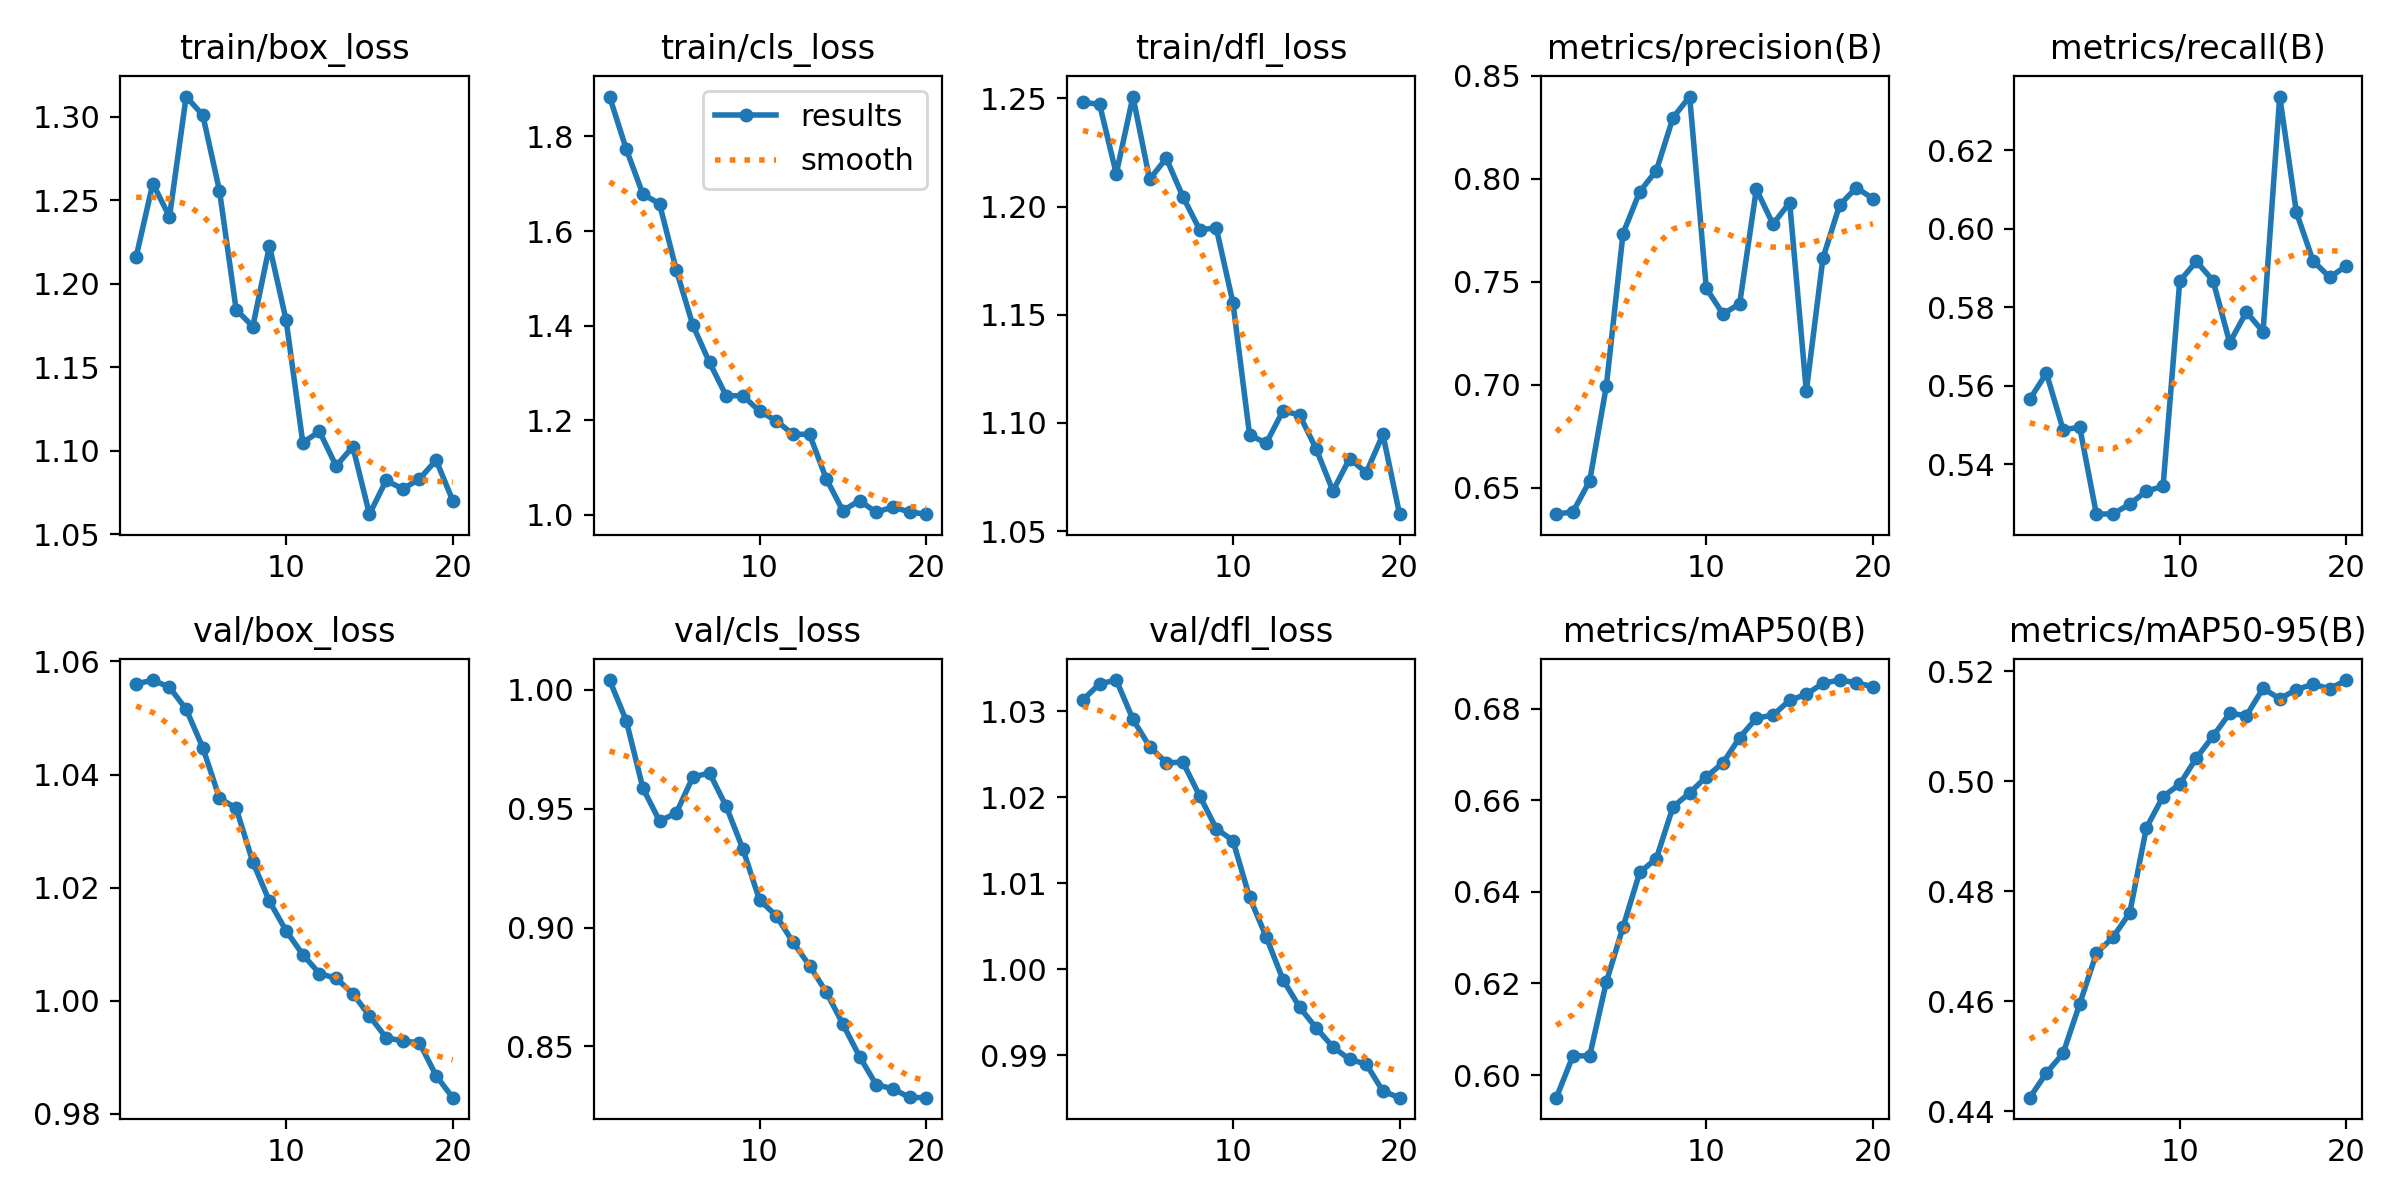

The file beside this chart, header and first rows:
epoch, time, train/box_loss, train/cls_loss, train/dfl_loss, metrics/precision(B), metrics/recall(B), metrics/mAP50(B), metrics/mAP50-95(B), val/box_loss, val/cls_loss, val/dfl_loss, lr/pg0, lr/pg1, lr/pg2
1, 2.175, 1.216, 1.884, 1.248, 0.6371, 0.5565, 0.5951, 0.4425, 1.056, 1.004, 1.031, 1.071e-05, 1.071e-05, 1.071e-05
2, 3.733, 1.26, 1.773, 1.247, 0.6383, 0.5631, 0.6042, 0.447, 1.057, 0.9871, 1.033, 2.14908e-05, 2.14908e-05, 2.14908e-05
3, 5.225, 1.24, 1.678, 1.215, 0.6532, 0.5488, 0.6042, 0.4505, 1.055, 0.9587, 1.034, 3.10935e-05, 3.10935e-05, 3.10935e-05
4, 6.746, 1.312, 1.657, 1.251, 0.6993, 0.5493, 0.6203, 0.4595, 1.052, 0.9448, 1.029, 3.95181e-05, 3.95181e-05, 3.95181e-05
5, 8.282, 1.301, 1.518, 1.213, 0.7734, 0.5272, 0.6323, 0.4687, 1.045, 0.9482, 1.026, 4.67646e-05, 4.67646e-05, 4.67646e-05
6, 9.879, 1.256, 1.401, 1.222, 0.7937, 0.5273, 0.6442, 0.4717, 1.036, 0.9633, 1.024, 5.2833e-05, 5.2833e-05, 5.2833e-05
7, 11.38, 1.184, 1.322, 1.205, 0.8041, 0.5298, 0.6473, 0.4761, 1.034, 0.965, 1.024, 5.77233e-05, 5.77233e-05, 5.77233e-05
8, 13.09, 1.174, 1.252, 1.189, 0.8297, 0.5331, 0.6585, 0.4915, 1.025, 0.951, 1.02, 6.14355e-05, 6.14355e-05, 6.14355e-05
9, 14.58, 1.223, 1.252, 1.19, 0.84, 0.5343, 0.6616, 0.4972, 1.018, 0.9331, 1.016, 6.39696e-05, 6.39696e-05, 6.39696e-05
10, 16.09, 1.178, 1.219, 1.156, 0.7468, 0.5866, 0.6651, 0.4995, 1.012, 0.9116, 1.015, 6.53256e-05, 6.53256e-05, 6.53256e-05
11, 21.67, 1.105, 1.199, 1.094, 0.7343, 0.5917, 0.6681, 0.5042, 1.008, 0.905, 1.008, 6.0095e-05, 6.0095e-05, 6.0095e-05
12, 23.22, 1.112, 1.171, 1.091, 0.7393, 0.5867, 0.6737, 0.5082, 1.005, 0.894, 1.004, 5.42045e-05, 5.42045e-05, 5.42045e-05
13, 24.68, 1.091, 1.17, 1.106, 0.795, 0.5709, 0.6779, 0.5123, 1.004, 0.884, 0.9988, 4.8314e-05, 4.8314e-05, 4.8314e-05
14, 26.16, 1.102, 1.077, 1.104, 0.778, 0.5787, 0.6786, 0.5119, 1.001, 0.873, 0.9956, 4.24235e-05, 4.24235e-05, 4.24235e-05
15, 27.69, 1.062, 1.009, 1.088, 0.7885, 0.5737, 0.6818, 0.5169, 0.9973, 0.8595, 0.9932, 3.6533e-05, 3.6533e-05, 3.6533e-05
16, 29.21, 1.082, 1.03, 1.069, 0.6969, 0.6337, 0.6831, 0.515, 0.9935, 0.8458, 0.991, 3.06425e-05, 3.06425e-05, 3.06425e-05
17, 30.73, 1.077, 1.006, 1.083, 0.7616, 0.6042, 0.6855, 0.5167, 0.9929, 0.8339, 0.9895, 2.4752e-05, 2.4752e-05, 2.4752e-05
18, 32.17, 1.083, 1.017, 1.077, 0.7873, 0.5918, 0.6862, 0.5176, 0.9926, 0.8322, 0.989, 1.88615e-05, 1.88615e-05, 1.88615e-05
19, 33.63, 1.094, 1.006, 1.095, 0.7957, 0.5876, 0.6856, 0.5168, 0.9868, 0.8286, 0.9858, 1.2971e-05, 1.2971e-05, 1.2971e-05
20, 35.11, 1.07, 1.002, 1.058, 0.7904, 0.5905, 0.6847, 0.5184, 0.9829, 0.8285, 0.9851, 7.0805e-06, 7.0805e-06, 7.0805e-06
